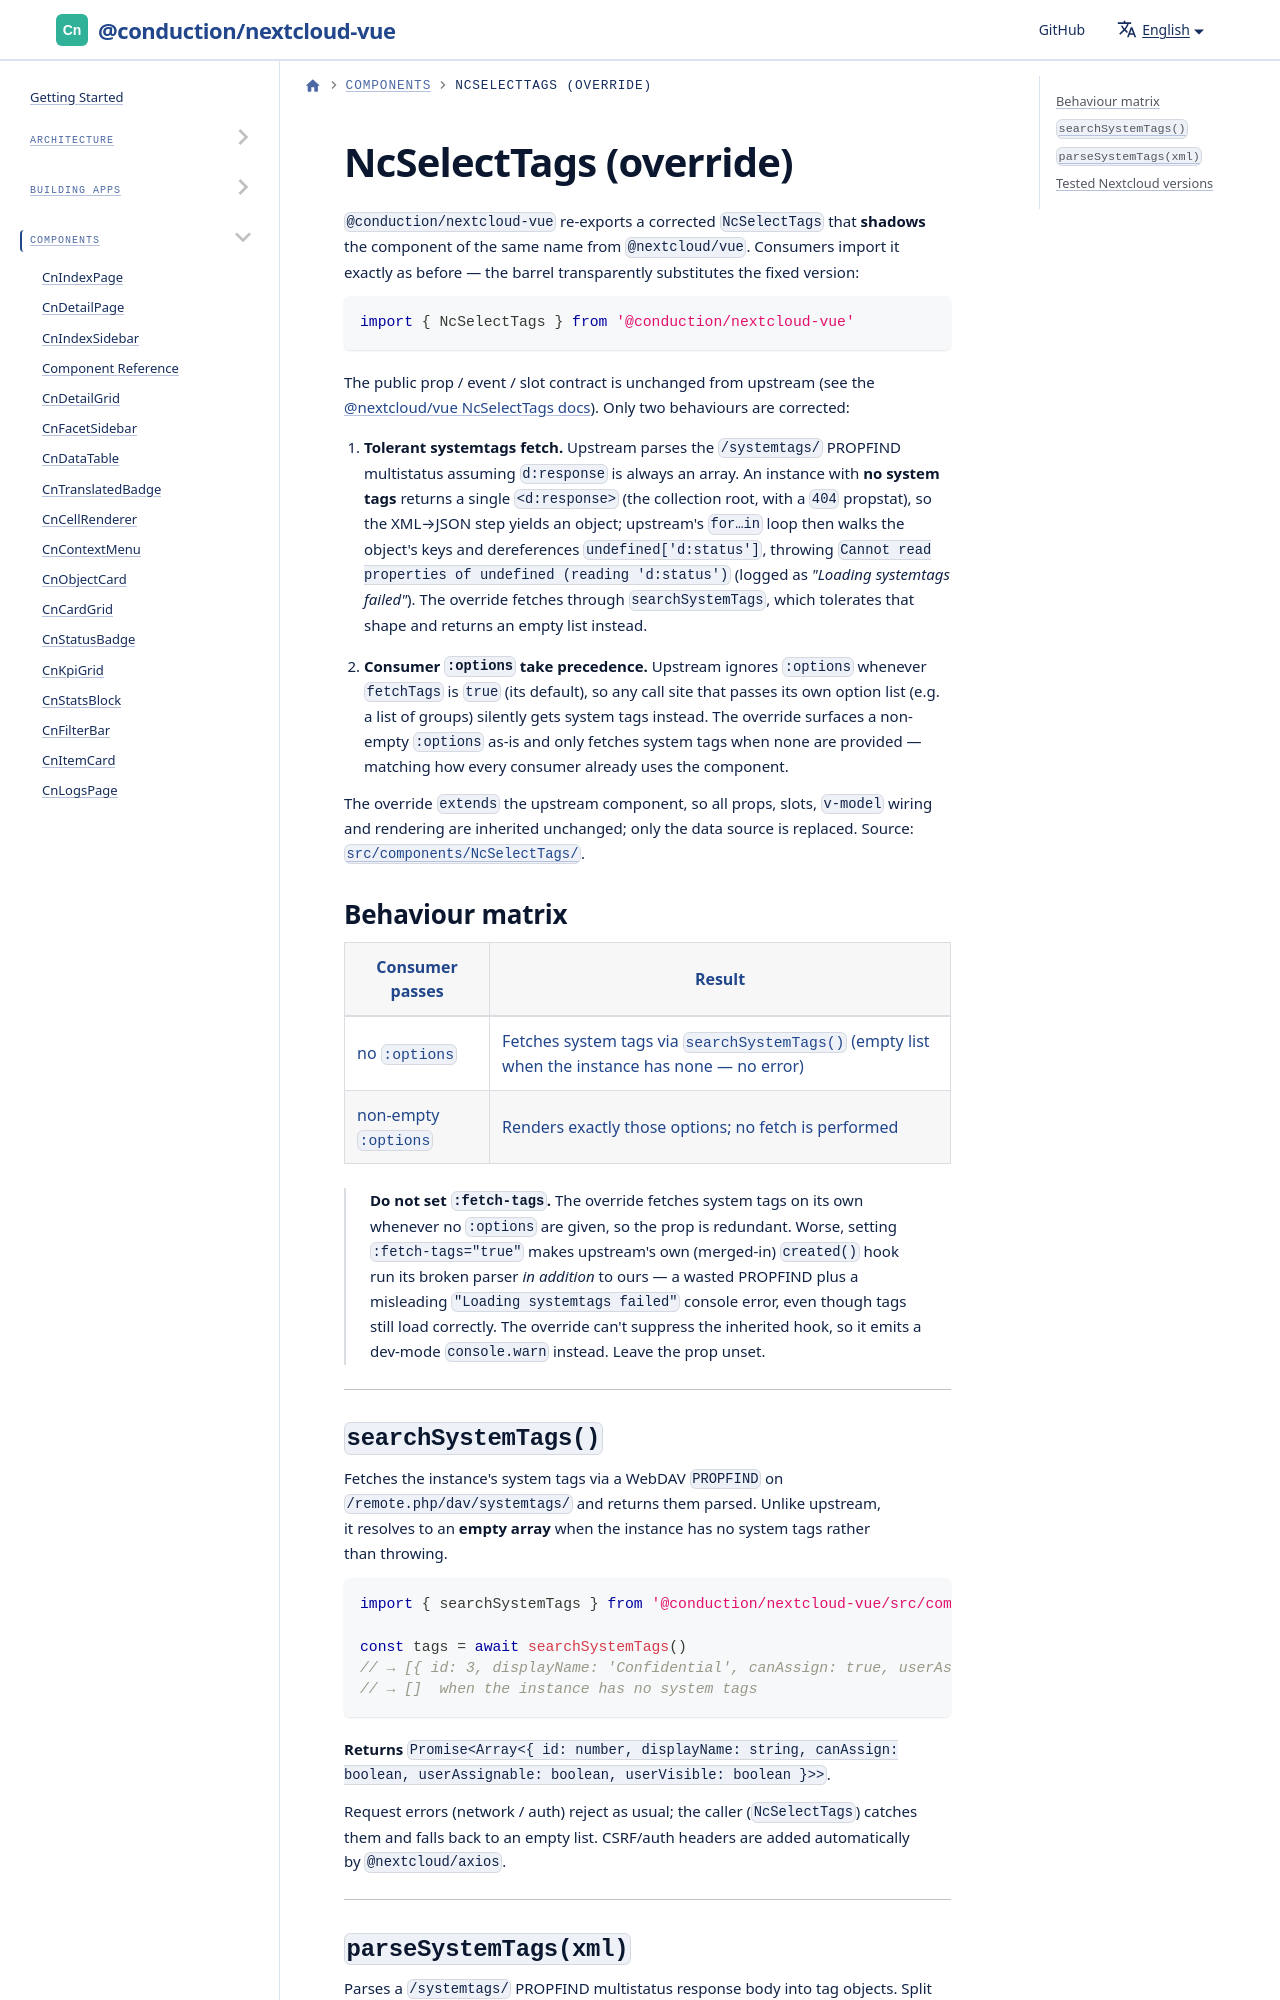

repository: ConductionNL/nextcloud-vue · page: docs/components/nc-select-tags/index.html · generator: docusaurus

# NcSelectTags (override)

`@conduction/nextcloud-vue` re-exports a corrected `NcSelectTags` that **shadows** the component of the same name from `@nextcloud/vue`. Consumers import it exactly as before — the barrel transparently substitutes the fixed version:

```js
import { NcSelectTags } from '@conduction/nextcloud-vue'
```

The public prop / event / slot contract is unchanged from upstream (see the [@nextcloud/vue NcSelectTags docs](https://nextcloud-vue-components.netlify.app/)). Only two behaviours are corrected:
